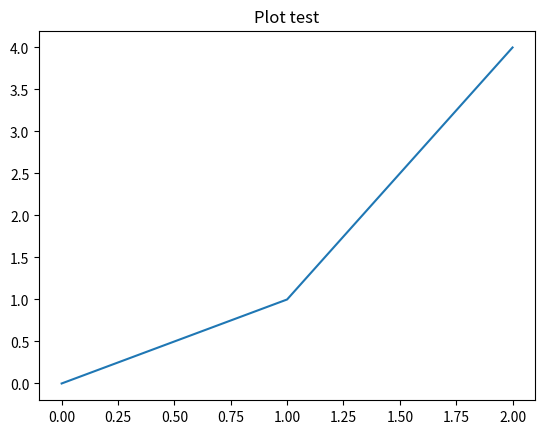

The script that saved this image:
import matplotlib
import matplotlib.pyplot as plt

print("Plotting started")
print("Backend:", matplotlib.get_backend())

plt.plot([0, 1, 2], [0, 1, 4])
plt.title("Plot test")

plt.savefig("plot_test.png")
print("Saved plot_test.png")

plt.show()
print("Finished")
